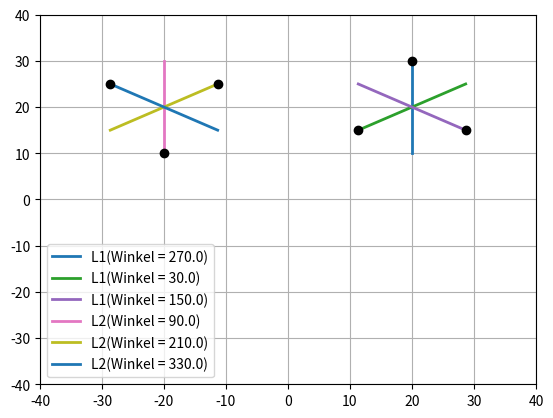

This chart was generated by the following Python code:
import numpy as np


class Line:
    """
    Diese Klasse gepräsentiert das geometrische Objekt Line mit Startpunkt (p1) und Endpunkt (p2).
    """

    def __init__(self, p1xy, p2xy):
        """
        Konstruktor für das Line-Objekt.
        :param p1xy: Startpunkt als Tuple (x, y)
        :param p2xy: Endpunkt als Tuple
        """
        self.p1 = np.array(p1xy)
        self.p2 = np.array(p2xy)

    def getEdges(self):
        """
        Gibt die beiden Punkte p1 und p2 zurück
        :return: p1,p2
        """

        return self.p1, self.p2

    def length(self):
        """
        Gibt die Länge der Linie zurück. (Pythagoras)

        :return: Länge der Linie
        """

        ak = self.p2[0] - self.p1[0]
        gk = self.p2[1] - self.p1[1]
        length = np.sqrt(ak ** 2 + gk ** 2)

        return length

    def angle(self):
        """
        Winkel der Linie zur X-Achse. Stellen Sie sich vor, wie Sie
        das Steuer eine Autos drehen müssen, wenn Sie von p1 nach p2 fahren. 

                         |  p1                                          |  p2
                         |   *   phi ist ca. 300 Grad                   |   *   phi ist ca. 100 Grad
                         |    *                                         |    *
                         |     *                                        |     *
         -----------------------*------------           -----------------------*------------
                         |       *                                      |       *
                         |        *                                     |        *
                         |         *                                    |         *
                         |          p2                                  |          p1

        :return: Winkel in Grad von 0 bis 359.999999...
        """

        # delta = self.p2 - self.p1
        # dx, dy = delta
        # angle = np.arctan2(dy, dx) * 180 / np.pi
        # angle = (angle + 360) % 360

        p1x, p1y = self.p1
        p2x, p2y = self.p2
        length = self.length()
        if p2y >= p1y:
            cos = (p1x - p2x) / length
            winkel = 180 - 180 / np.pi * np.arccos(cos)
        else:
            cos = (p2x - p1x) / length
            winkel = 360 - 180 / np.pi * np.arccos(cos)

        return winkel

    def rotate(self, phi):
        """
        Erzeugt ein neues Linienobjekt, dass gegenüber diesem (self) um den Grad-Winkel phi
        gedreht ist. Es wird im den Mittelpunkt der Linie gedreht.
        :param phi: Winkel in Grad 0 <= phi < 360
        :return: Line-Objekt

        Hinweise hier:https://en.wikipedia.org/wiki/Rotation_matrix
        """

        phirad = phi * np.pi / 180  # ino dare be radian tabdil mikone

        mat = np.array([
            [np.cos(phirad), -np.sin(phirad)],
            [np.sin(phirad), np.cos(phirad)]
        ])

        center = (self.p1 + self.p2) / 2  # markaze khato peyda mikone

        p1_neu = mat @ (self.p1 - center) + center  # at-sign zarbe matrisi ro anjam mide (ya ".dot")
        p2_neu = mat @ (self.p2 - center) + center

        return Line(p1_neu, p2_neu)

        # p1x, p1y = self.p1
        # p2x, p2y = self.p2
        #
        # p1x_neu = p1x * np.cos(phirad) - p1y * np.sin(phirad)
        # p1y_neu = p1x * np.sin(phirad) - p1y * np.cos(phirad)
        #
        # p2x_neu = p2x * np.cos(phirad) - p2y * np.sin(phirad)
        # p2y_neu = p2x * np.sin(phirad) - p2y * np.cos(phirad)
        #
        # return Line(p1x_neu, p1y_neu), (p2x_neu, p2y_neu)

    def __str__(self):
        """
        Hier müssen Sie nichts machen.
        Diese Funktion dient der Anzeige Ihres Objektes mit Print
        :return: Stringrepräsentation
        """
        result = '({:5.1f}, {:5.1f}) -- ({:5.1f}, {:5.1f}) | Winkel mit X-Achse: {:5.1f}° und Länge {:5.1f}'.format(
            self.p1[0], self.p1[1], self.p2[0], self.p2[1], self.angle(), self.length()
        )
        return result


if __name__ == '__main__':
    import matplotlib.pyplot as plt


    def plotline(ax, line, **argv):
        label = argv.get('label', '')
        label += '(Winkel = {:.1f})'.format(line.angle())
        argv['label'] = label

        p1, p2 = line.getEdges()
        p1x, p1y = p1
        p2x, p2y = p2
        ax.plot([p1x, p2x], [p1y, p2y], **argv)
        ax.plot([p1x], [p1y], marker='o', mfc='k', mec='k')


    ax = plt.gca()

    l = Line((20, 30), (20, 10))
    plotline(ax, l, lw=2, label='L1')
    plotline(ax, l.rotate(120), lw=2, label='L1')
    plotline(ax, l.rotate(240), lw=2, label='L1')

    l = Line((-20, 10), (-20, 30))
    plotline(ax, l, lw=2, label='L2')
    plotline(ax, l.rotate(120), lw=2, label='L2')
    plotline(ax, l.rotate(240), lw=2, label='L2')

    plt.xlim([-40, 40])
    plt.ylim([-40, 40])
    ax.grid()
    ax.legend()
    plt.show()
